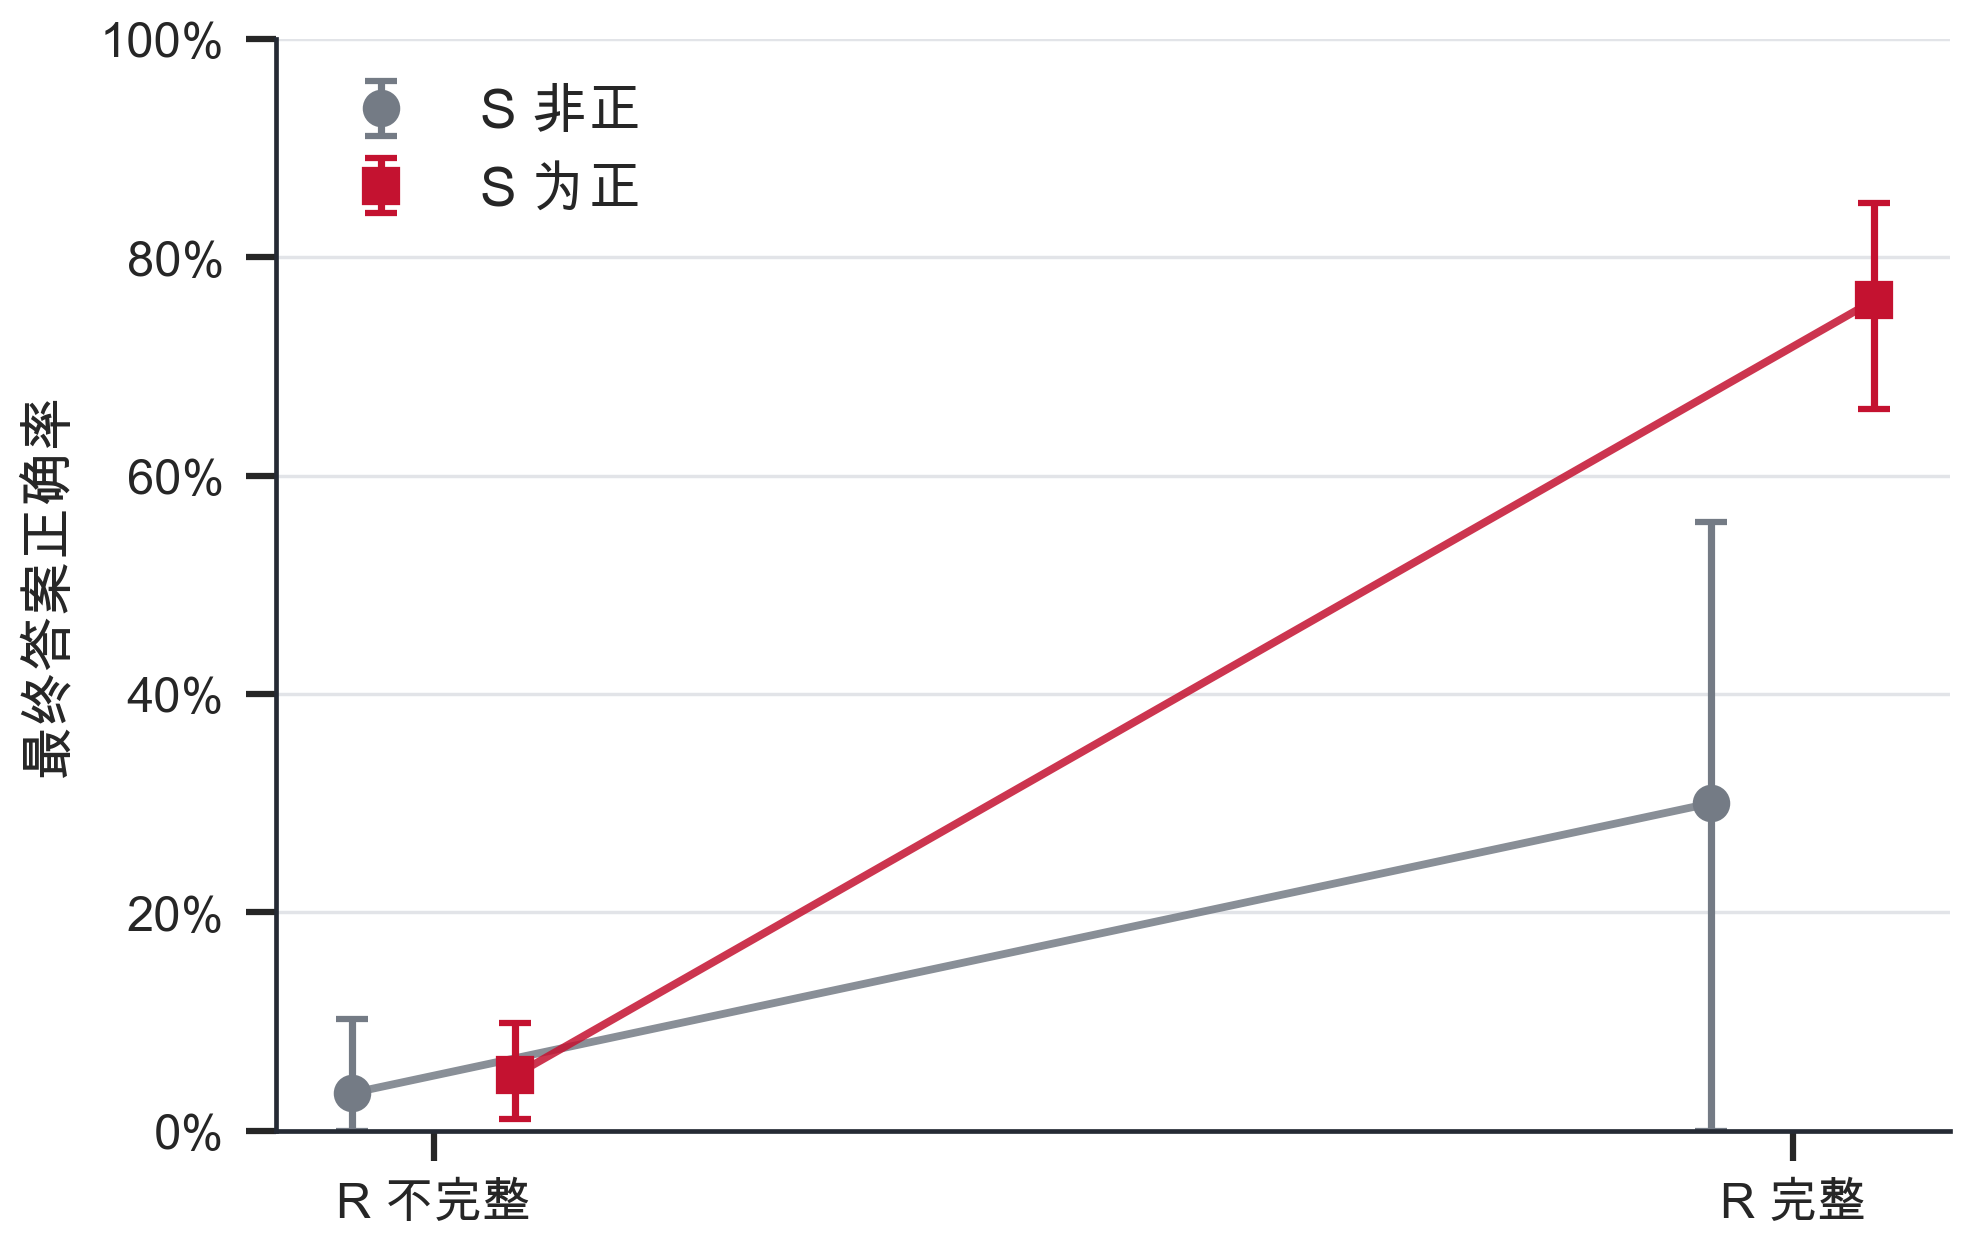

The table this chart was drawn from, first rows:
r_state, s_state, states, successes, rate, ci_low, ci_high
R 不完整, S 为正, 98, 5, 0.05102, 0.01087, 0.0989
R 不完整, S 非正, 29, 1, 0.03448, 0.0, 0.1026
R 完整, S 为正, 163, 124, 0.7607, 0.6611, 0.85
R 完整, S 非正, 10, 3, 0.3, 0.0, 0.5573
